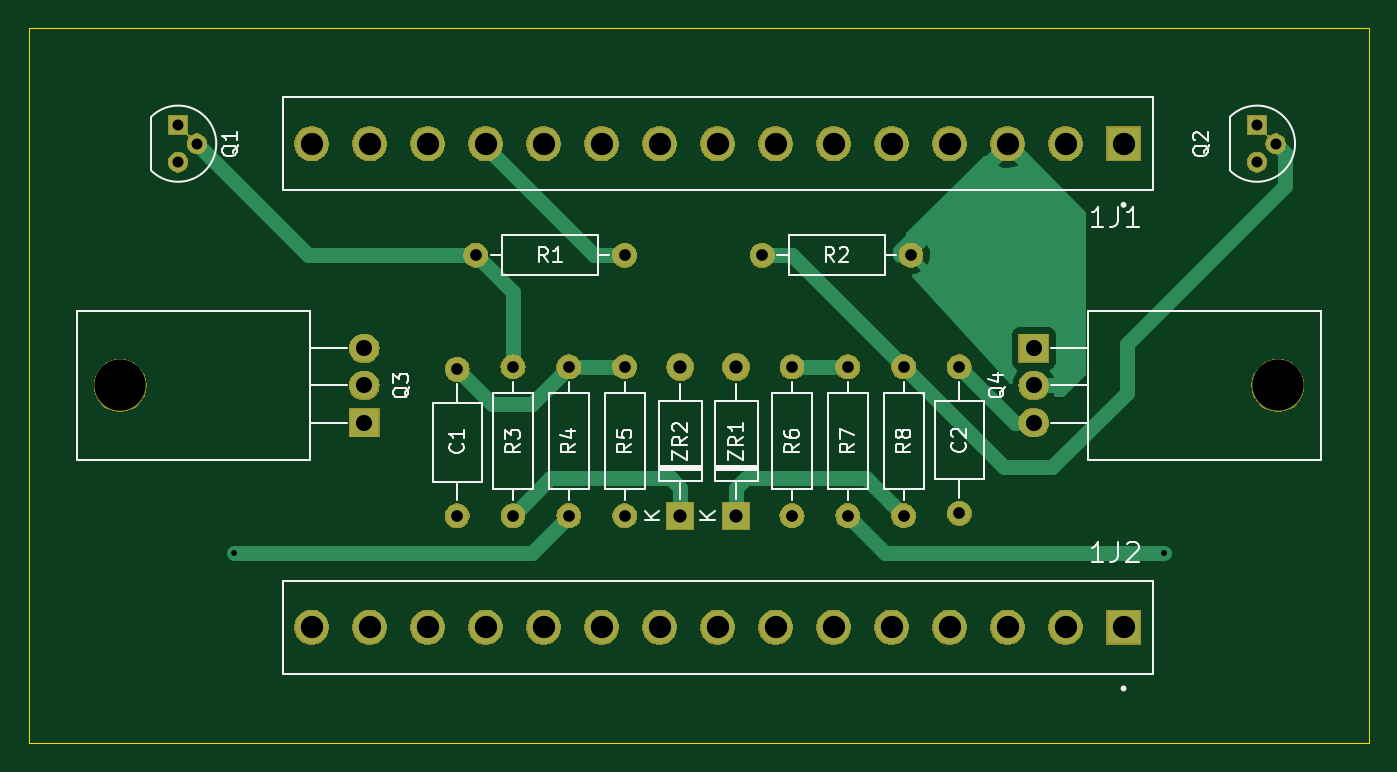
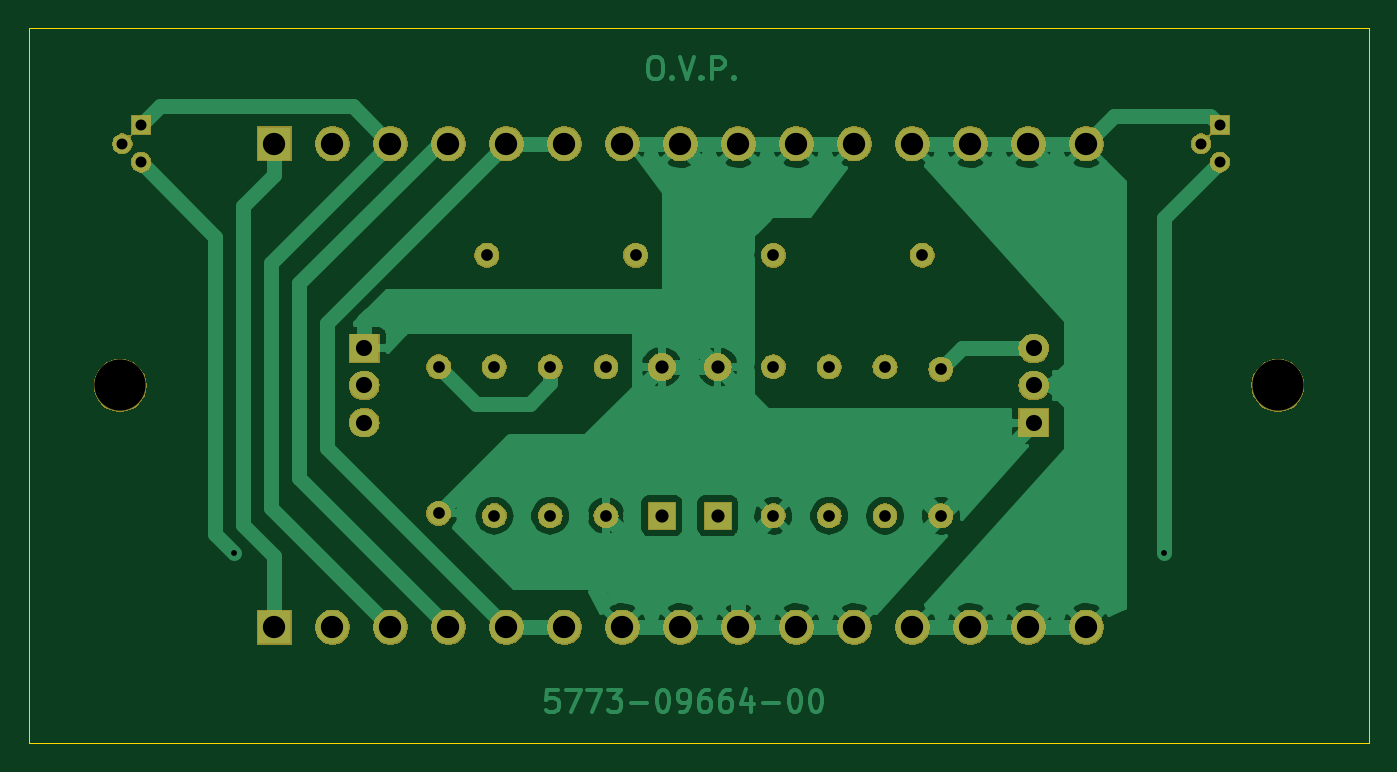
Circuit board: 11 layer files. Board 91.4 x 48.8 mm.
- bottom_copper: overvoltage-B_Cu.gbr (98421 bytes)
- bottom_mask: overvoltage-B_Mask.gbr (64888 bytes)
- paste: overvoltage-B_Paste.gbr (532 bytes)
- bottom_silk: overvoltage-B_SilkS.gbr (533 bytes)
- outline: overvoltage-Edge_Cuts.gbr (719 bytes)
- top_copper: overvoltage-F_Cu.gbr (10341 bytes)
- top_mask: overvoltage-F_Mask.gbr (64888 bytes)
- paste: overvoltage-F_Paste.gbr (532 bytes)
- top_silk: overvoltage-F_SilkS.gbr (18176 bytes)
- drill: overvoltage-NPTH.drl (364 bytes)
- drill: overvoltage-PTH.drl (1249 bytes)

=== bottom_copper: overvoltage-B_Cu.gbr (98421 bytes, source omitted) ===
=== bottom_mask: overvoltage-B_Mask.gbr (64888 bytes, source omitted) ===
=== paste: overvoltage-B_Paste.gbr ===
G04 #@! TF.GenerationSoftware,KiCad,Pcbnew,5.1.0-060a0da~80~ubuntu18.04.1*
G04 #@! TF.CreationDate,2019-04-15T09:18:46-04:00*
G04 #@! TF.ProjectId,overvoltage,6f766572-766f-46c7-9461-67652e6b6963,1*
G04 #@! TF.SameCoordinates,Original*
G04 #@! TF.FileFunction,Paste,Bot*
G04 #@! TF.FilePolarity,Positive*
%FSLAX46Y46*%
G04 Gerber Fmt 4.6, Leading zero omitted, Abs format (unit mm)*
G04 Created by KiCad (PCBNEW 5.1.0-060a0da~80~ubuntu18.04.1) date 2019-04-15 09:18:46*
%MOMM*%
%LPD*%
G04 APERTURE LIST*
G04 APERTURE END LIST*
M02*

=== bottom_silk: overvoltage-B_SilkS.gbr ===
G04 #@! TF.GenerationSoftware,KiCad,Pcbnew,5.1.0-060a0da~80~ubuntu18.04.1*
G04 #@! TF.CreationDate,2019-04-15T09:18:46-04:00*
G04 #@! TF.ProjectId,overvoltage,6f766572-766f-46c7-9461-67652e6b6963,1*
G04 #@! TF.SameCoordinates,Original*
G04 #@! TF.FileFunction,Legend,Bot*
G04 #@! TF.FilePolarity,Positive*
%FSLAX46Y46*%
G04 Gerber Fmt 4.6, Leading zero omitted, Abs format (unit mm)*
G04 Created by KiCad (PCBNEW 5.1.0-060a0da~80~ubuntu18.04.1) date 2019-04-15 09:18:46*
%MOMM*%
%LPD*%
G04 APERTURE LIST*
G04 APERTURE END LIST*
M02*

=== outline: overvoltage-Edge_Cuts.gbr ===
G04 #@! TF.GenerationSoftware,KiCad,Pcbnew,5.1.0-060a0da~80~ubuntu18.04.1*
G04 #@! TF.CreationDate,2019-04-15T09:18:46-04:00*
G04 #@! TF.ProjectId,overvoltage,6f766572-766f-46c7-9461-67652e6b6963,1*
G04 #@! TF.SameCoordinates,Original*
G04 #@! TF.FileFunction,Profile,NP*
%FSLAX46Y46*%
G04 Gerber Fmt 4.6, Leading zero omitted, Abs format (unit mm)*
G04 Created by KiCad (PCBNEW 5.1.0-060a0da~80~ubuntu18.04.1) date 2019-04-15 09:18:46*
%MOMM*%
%LPD*%
G04 APERTURE LIST*
%ADD10C,0.050000*%
G04 APERTURE END LIST*
D10*
X36830000Y-80260000D02*
X36830000Y-31496000D01*
X128270000Y-80260000D02*
X36830000Y-80260000D01*
X128270000Y-31496000D02*
X128270000Y-80260000D01*
X36830000Y-31496000D02*
X128270000Y-31496000D01*
M02*

=== top_copper: overvoltage-F_Cu.gbr (10341 bytes, source omitted) ===
=== top_mask: overvoltage-F_Mask.gbr (64888 bytes, source omitted) ===
=== paste: overvoltage-F_Paste.gbr ===
G04 #@! TF.GenerationSoftware,KiCad,Pcbnew,5.1.0-060a0da~80~ubuntu18.04.1*
G04 #@! TF.CreationDate,2019-04-15T09:18:46-04:00*
G04 #@! TF.ProjectId,overvoltage,6f766572-766f-46c7-9461-67652e6b6963,1*
G04 #@! TF.SameCoordinates,Original*
G04 #@! TF.FileFunction,Paste,Top*
G04 #@! TF.FilePolarity,Positive*
%FSLAX46Y46*%
G04 Gerber Fmt 4.6, Leading zero omitted, Abs format (unit mm)*
G04 Created by KiCad (PCBNEW 5.1.0-060a0da~80~ubuntu18.04.1) date 2019-04-15 09:18:46*
%MOMM*%
%LPD*%
G04 APERTURE LIST*
G04 APERTURE END LIST*
M02*

=== top_silk: overvoltage-F_SilkS.gbr (18176 bytes, source omitted) ===
=== drill: overvoltage-NPTH.drl ===
M48
; DRILL file {KiCad 5.1.0-060a0da~80~ubuntu18.04.1} date Mon 15 Apr 2019 09:30:14 AM EDT
; FORMAT={-:-/ absolute / inch / decimal}
; #@! TF.CreationDate,2019-04-15T09:30:14-04:00
; #@! TF.GenerationSoftware,Kicad,Pcbnew,5.1.0-060a0da~80~ubuntu18.04.1
; #@! TF.FileFunction,NonPlated,1,2,NPTH
FMAT,2
INCH
T1C0.1378
%
G90
G05
T1
X1.6941Y-2.2
X4.8059Y-2.2
T0
M30

=== drill: overvoltage-PTH.drl ===
M48
; DRILL file {KiCad 5.1.0-060a0da~80~ubuntu18.04.1} date Mon 15 Apr 2019 09:30:14 AM EDT
; FORMAT={-:-/ absolute / inch / decimal}
; #@! TF.CreationDate,2019-04-15T09:30:14-04:00
; #@! TF.GenerationSoftware,Kicad,Pcbnew,5.1.0-060a0da~80~ubuntu18.04.1
; #@! TF.FileFunction,Plated,1,2,PTH
FMAT,2
INCH
T1C0.0157
T2C0.0295
T3C0.0315
T4C0.0354
T5C0.0433
T6C0.0600
%
G90
G05
T1
X2.0Y-2.65
X4.5Y-2.65
T2
X1.85Y-1.5
X1.85Y-1.6
X1.9Y-1.55
X4.75Y-1.5
X4.75Y-1.6
X4.8Y-1.55
T3
X3.5Y-2.15
X3.5Y-2.55
X2.75Y-2.15
X2.75Y-2.55
X2.9Y-2.15
X2.9Y-2.55
X2.6Y-2.1563
X2.6Y-2.55
X3.42Y-1.85
X3.82Y-1.85
X2.65Y-1.85
X3.05Y-1.85
X3.95Y-2.15
X3.95Y-2.5437
X3.65Y-2.15
X3.65Y-2.55
X3.05Y-2.15
X3.05Y-2.55
X3.8Y-2.15
X3.8Y-2.55
T4
X3.35Y-2.15
X3.35Y-2.55
X3.2Y-2.15
X3.2Y-2.55
T5
X2.35Y-2.1
X2.35Y-2.2
X2.35Y-2.3
X4.15Y-2.1
X4.15Y-2.2
X4.15Y-2.3
T6
X2.2087Y-2.85
X2.3646Y-2.85
X2.5205Y-2.85
X2.6764Y-2.85
X2.8323Y-2.85
X2.9882Y-2.85
X3.1441Y-2.85
X3.3Y-2.85
X3.4559Y-2.85
X3.6118Y-2.85
X3.7677Y-2.85
X3.9236Y-2.85
X4.0795Y-2.85
X4.2354Y-2.85
X4.3913Y-2.85
X2.2087Y-1.55
X2.3646Y-1.55
X2.5205Y-1.55
X2.6764Y-1.55
X2.8323Y-1.55
X2.9882Y-1.55
X3.1441Y-1.55
X3.3Y-1.55
X3.4559Y-1.55
X3.6118Y-1.55
X3.7677Y-1.55
X3.9236Y-1.55
X4.0795Y-1.55
X4.2354Y-1.55
X4.3913Y-1.55
T0
M30

